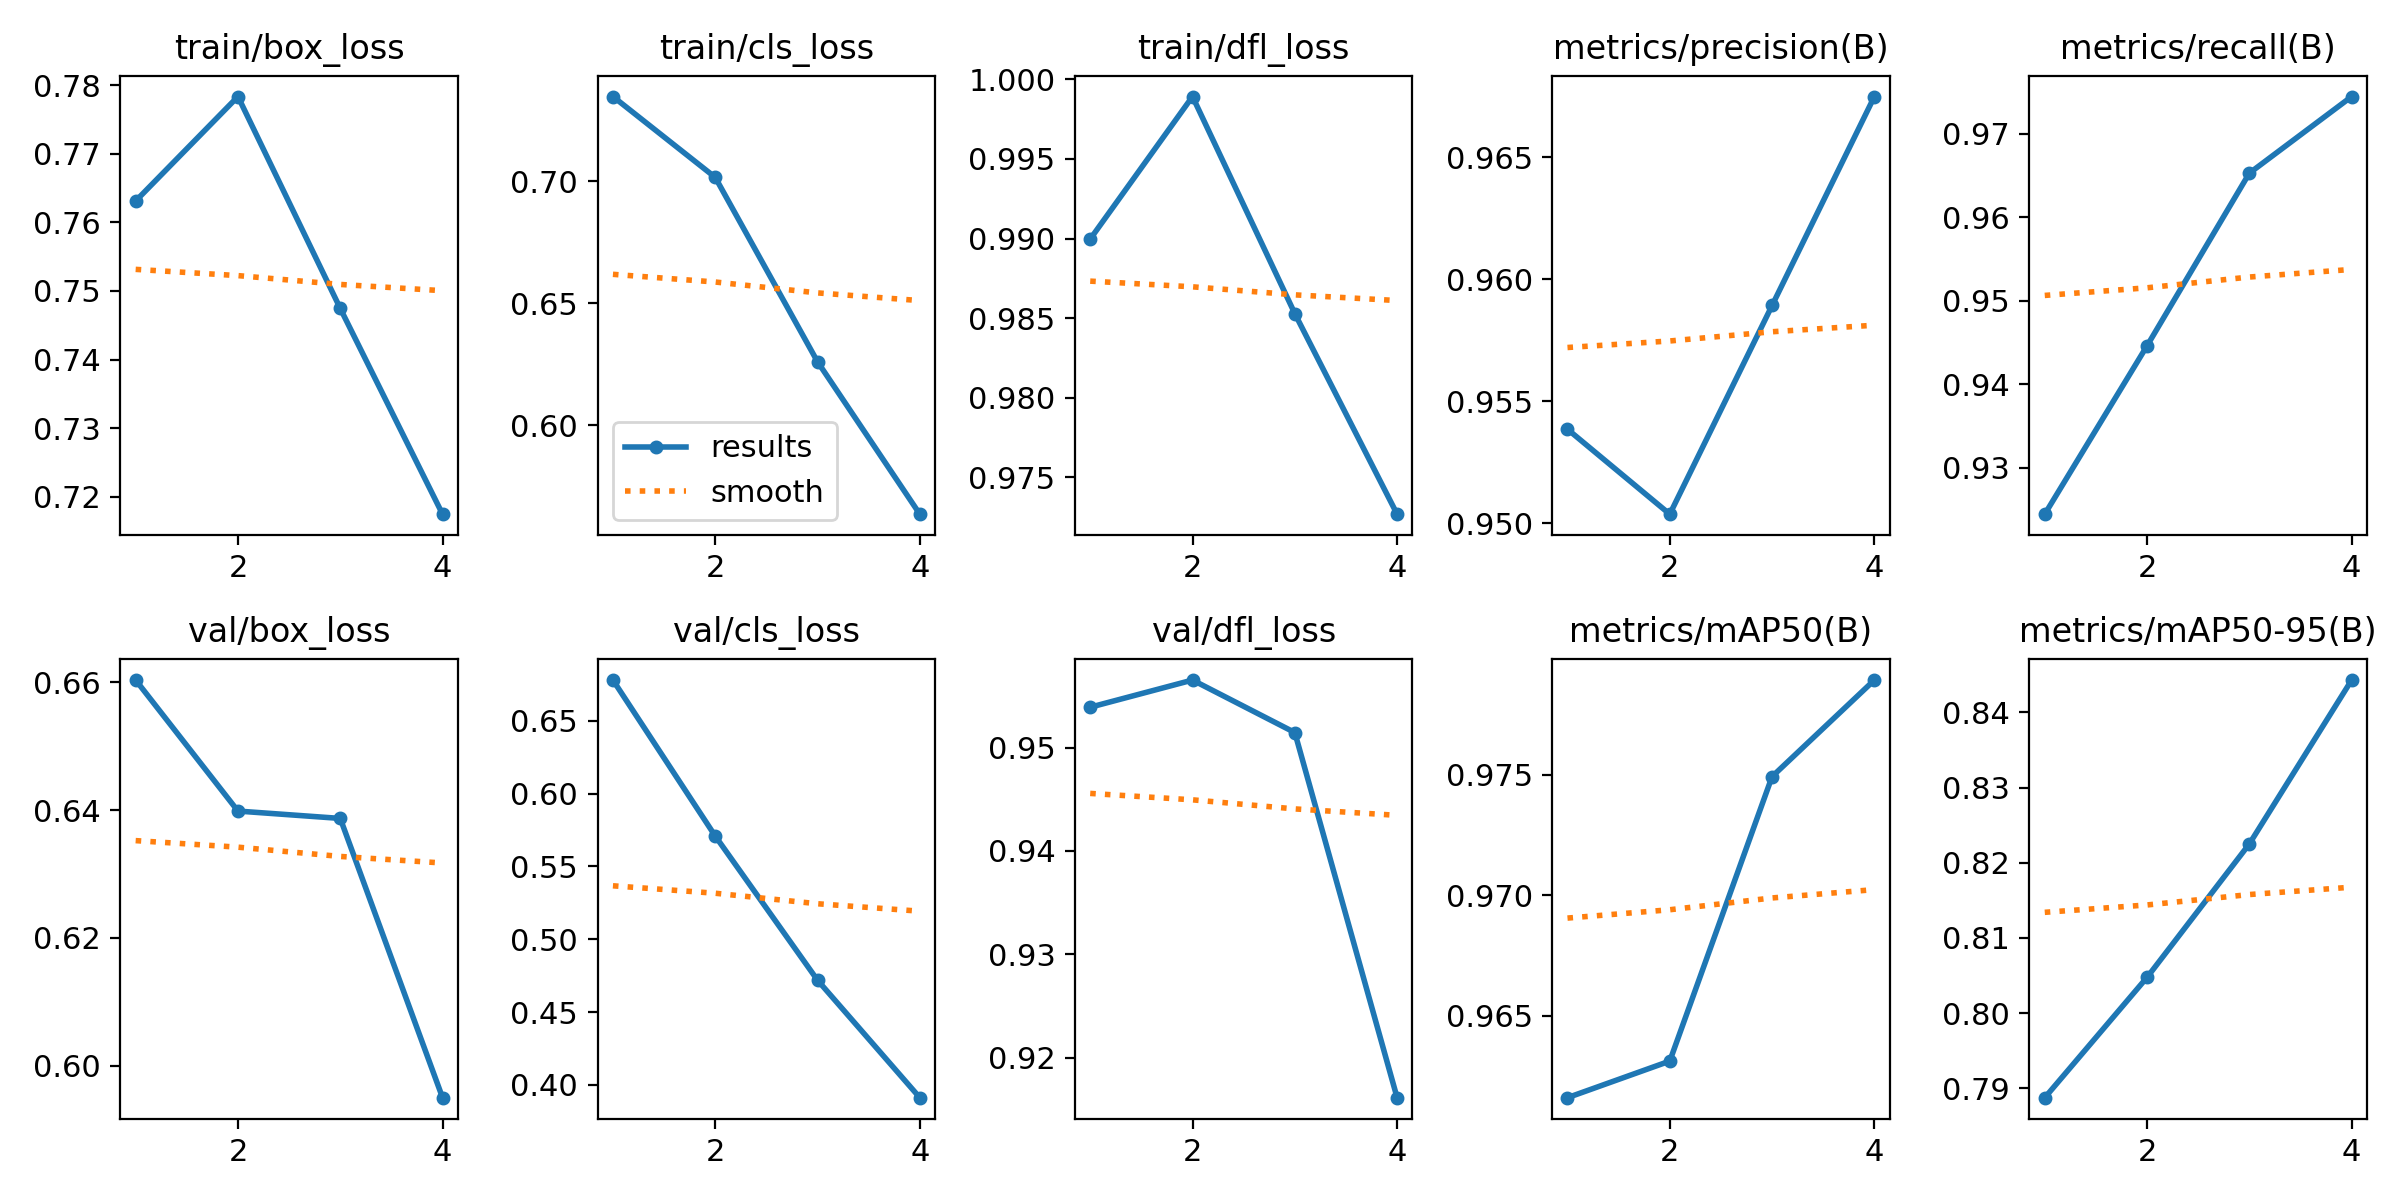

Data behind this chart, as committed beside it:
epoch, train/box_loss, train/cls_loss, train/dfl_loss, metrics/precision(B), metrics/recall(B), metrics/mAP50(B), metrics/mAP50-95(B), val/box_loss, val/cls_loss, val/dfl_loss, lr/pg0, lr/pg1, lr/pg2
1, 0.7631, 0.7347, 0.99, 0.9539, 0.9244, 0.9616, 0.7888, 0.6603, 0.6781, 0.9539, 5.2967e-05, 5.2967e-05, 5.2967e-05
2, 0.7783, 0.7016, 0.9989, 0.9504, 0.9446, 0.9631, 0.8048, 0.6398, 0.5709, 0.9565, 7.974e-05, 7.974e-05, 7.974e-05
3, 0.7475, 0.626, 0.9853, 0.9589, 0.9653, 0.9749, 0.8225, 0.6387, 0.4718, 0.9515, 8.0278e-05, 8.0278e-05, 8.0278e-05
4, 0.7175, 0.5635, 0.9727, 0.9675, 0.9745, 0.9789, 0.8443, 0.595, 0.3911, 0.9161, 4.0942e-05, 4.0942e-05, 4.0942e-05
